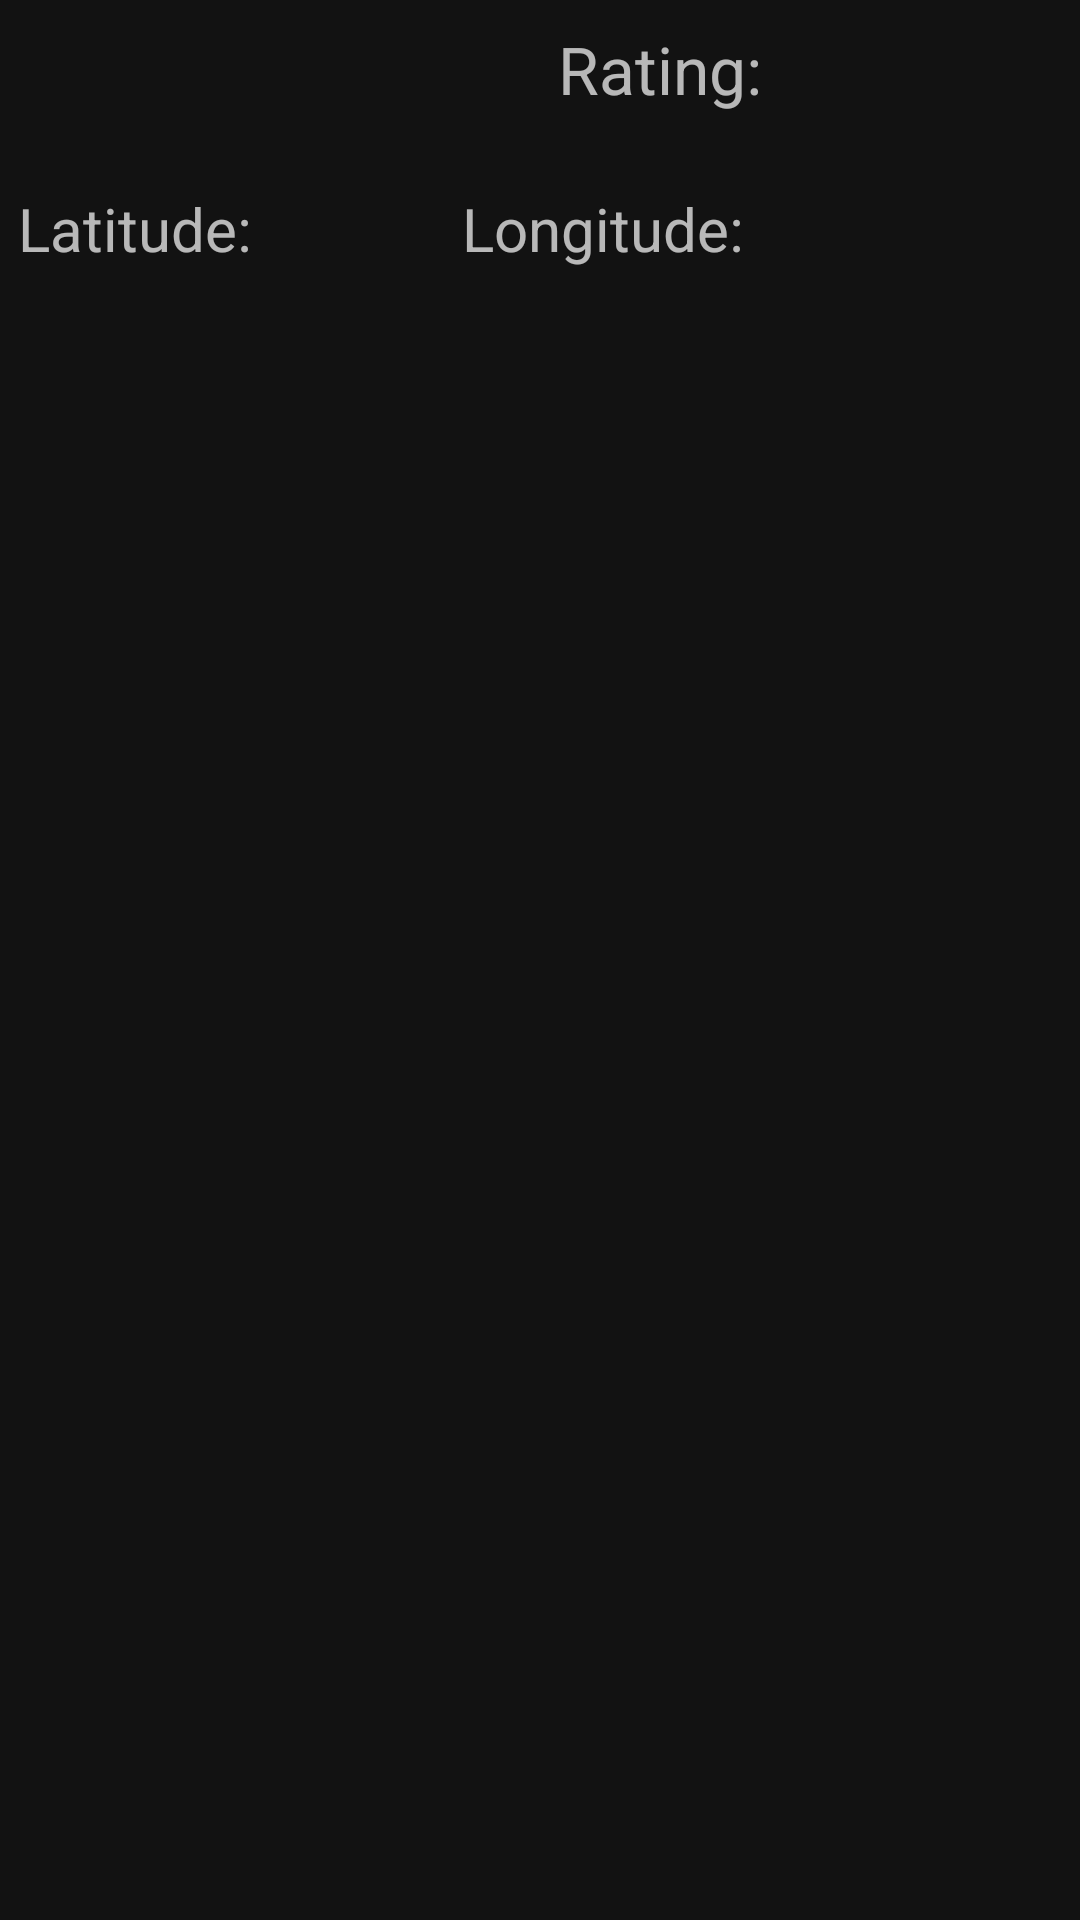

Produce the Android XML layout that renders to this screen, including the resource entries it uses.
<!-- AndroidManifest.xml: application theme Theme.RestaurantReviewApp -->
<!-- res/layout/review_row_layout.xml -->
<?xml version="1.0" encoding="utf-8"?>
<RelativeLayout xmlns:android="http://schemas.android.com/apk/res/android"
    android:layout_width="fill_parent"
    android:layout_height="120dp"
    android:padding="6dip"
    android:background="@drawable/selector"
    android:clickable="true"
    android:focusable="true">

    <androidx.appcompat.widget.LinearLayoutCompat
        android:id="@+id/row_one"
        android:layout_width="match_parent"
        android:layout_height="wrap_content">

        <androidx.appcompat.widget.AppCompatTextView
            android:id="@+id/username"
            android:layout_width="wrap_content"
            android:layout_height="wrap_content"
            android:layout_alignParentTop="true"
            android:layout_alignParentBottom="true"
            android:minWidth="180dp"
            android:paddingEnd="10sp"
            android:textSize="24sp" />

        <androidx.appcompat.widget.AppCompatTextView
            android:layout_width="wrap_content"
            android:layout_height="wrap_content"
            android:layout_alignParentTop="true"
            android:layout_alignParentBottom="true"
            android:layout_toEndOf="@id/username"
            android:minWidth="100dp"
            android:paddingEnd="10sp"
            android:text="@string/rating_label"
            android:textSize="22sp" />

        <androidx.appcompat.widget.AppCompatTextView
            android:id="@+id/rating"
            android:layout_width="wrap_content"
            android:layout_height="wrap_content"
            android:layout_alignParentTop="true"
            android:layout_alignParentBottom="true"
            android:layout_toEndOf="@id/username"
            android:minWidth="100dp"
            android:paddingEnd="10sp"
            android:textSize="22sp" />

    </androidx.appcompat.widget.LinearLayoutCompat>


    <androidx.appcompat.widget.LinearLayoutCompat
        android:id="@+id/row_two"
        android:layout_width="match_parent"
        android:layout_height="wrap_content"
        android:layout_below="@+id/row_one">

        <androidx.appcompat.widget.AppCompatTextView
            android:id="@+id/review_text"
            android:layout_width="match_parent"
            android:layout_height="wrap_content"
            android:layout_alignParentTop="true"
            android:layout_alignParentBottom="true"
            android:minWidth="100dp"
            android:paddingEnd="10sp"
            android:textSize="18sp" />

    </androidx.appcompat.widget.LinearLayoutCompat>

    <androidx.appcompat.widget.LinearLayoutCompat
        android:id="@+id/row_three"
        android:layout_width="match_parent"
        android:layout_height="wrap_content"
        android:layout_below="@id/row_two">

        <androidx.appcompat.widget.AppCompatTextView
            android:layout_width="wrap_content"
            android:layout_height="wrap_content"
            android:layout_alignParentTop="true"
            android:layout_alignParentBottom="true"
            android:paddingEnd="10sp"
            android:text="@string/latitude_label"
            android:textSize="20sp" />

        <androidx.appcompat.widget.AppCompatTextView
            android:id="@+id/latitude"
            android:layout_width="wrap_content"
            android:layout_height="wrap_content"
            android:layout_alignParentTop="true"
            android:layout_alignParentBottom="true"
            android:minWidth="60dp"
            android:maxWidth="90dp"
            android:paddingEnd="10sp"
            android:textSize="20sp" />

        <androidx.appcompat.widget.AppCompatTextView
            android:layout_width="wrap_content"
            android:layout_height="wrap_content"
            android:layout_alignParentTop="true"
            android:layout_alignParentBottom="true"
            android:paddingEnd="10sp"
            android:text="@string/longitude_label"
            android:textSize="20sp" />

        <androidx.appcompat.widget.AppCompatTextView
            android:id="@+id/longitude"
            android:layout_width="wrap_content"
            android:layout_height="wrap_content"
            android:layout_alignParentTop="true"
            android:layout_alignParentBottom="true"
            android:minWidth="50dp"
            android:paddingEnd="10sp"
            android:textSize="20sp" />
    </androidx.appcompat.widget.LinearLayoutCompat>

    <androidx.appcompat.widget.LinearLayoutCompat
        android:id="@+id/row_four"
        android:layout_width="match_parent"
        android:layout_height="wrap_content"
        android:layout_below="@id/row_three">

        <androidx.appcompat.widget.AppCompatImageView
            android:id="@+id/image"
            android:layout_width="wrap_content"
            android:layout_height="wrap_content" />
    </androidx.appcompat.widget.LinearLayoutCompat>

</RelativeLayout>
<!-- resources referenced by this layout -->
<resources>
  <!-- drawable selector (drawable) -->
  <?xml version="1.0" encoding="utf-8"?>
  <selector xmlns:android="http://schemas.android.com/apk/res/android">
      <item android:state_pressed="true">
          <shape android:shape="rectangle">
              <solid android:color="@color/design_default_color_on_secondary" />
          </shape>
      </item>
      <item>
          <shape android:shape="rectangle">
              <solid android:color="@android:color/transparent" />
          </shape>
      </item>
  </selector>
  <string name="latitude_label">Latitude:</string>
  <string name="longitude_label">Longitude:</string>
  <string name="rating_label">Rating:</string>
  <style name="Theme.RestaurantReviewApp" parent="Theme.MaterialComponents.NoActionBar">
          
          <item name="colorPrimary">@color/purple_500</item>
          <item name="colorPrimaryVariant">@color/purple_700</item>
          <item name="colorOnPrimary">@color/white</item>
          
          <item name="colorSecondary">@color/teal_200</item>
          <item name="colorSecondaryVariant">@color/teal_700</item>
          <item name="colorOnSecondary">@color/black</item>
          
          <item name="android:statusBarColor" tools:targetApi="l">?attr/colorPrimaryVariant</item>
          
      </style>
  <!-- not gathered from this repository: default colours our renderer supplied (Android Studio template values) -->
  <color name="purple_500">#FF6200EE</color>
  <color name="purple_700">#FF3700B3</color>
  <color name="teal_200">#FF03DAC5</color>
  <color name="teal_700">#FF018786</color>
  <color name="black">#FF000000</color>
  <color name="white">#FFFFFFFF</color>
</resources>
